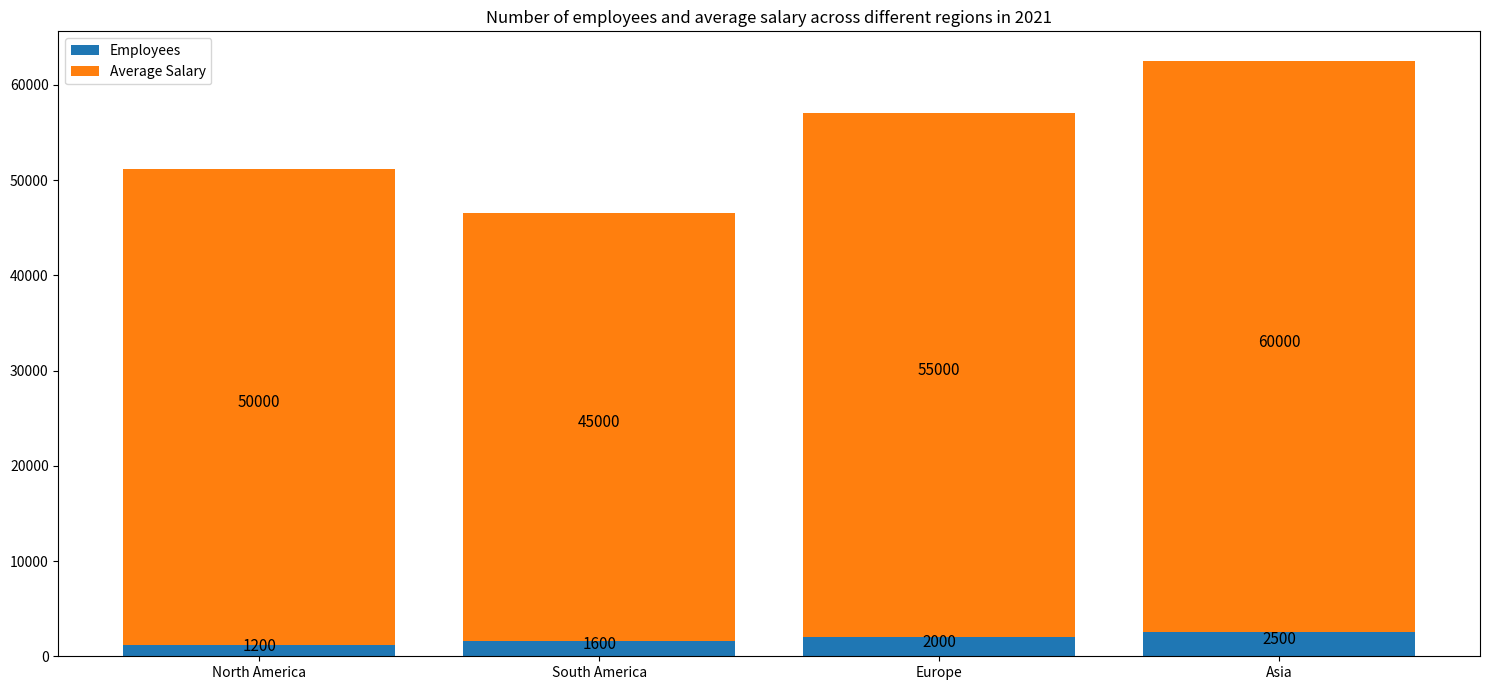

This figure's Python source: (Note: this script raises an exception after producing the figure.)

import matplotlib.pyplot as plt
import numpy as np

# Set data
regions = ['North America', 'South America', 'Europe', 'Asia']
employees = [1200, 1600, 2000, 2500]
salaries = [50000, 45000, 55000, 60000]

# Set figure
fig, ax = plt.subplots(figsize=(15,7))

# Plot bars
ax.bar(regions, employees, label='Employees')
ax.bar(regions, salaries, bottom=employees, label='Average Salary')

# Set title
ax.set_title('Number of employees and average salary across different regions in 2021')

# Add xticks to prevent interpolation
ax.set_xticks(np.arange(4))
ax.set_xticklabels(regions)

# Add legend
ax.legend(loc='best')

# Add labels
for i, v in enumerate(employees):
    ax.text(i, v/2, str(v), ha='center', fontsize=11)

for i, v in enumerate(salaries):
    ax.text(i, v/2 + employees[i], str(v), ha='center', fontsize=11)

# Automatically resize the image by tight_layout()
plt.tight_layout()

# Save the image
plt.savefig('Bar Chart/png/613.png')

# Clear the current image state
plt.clf()
